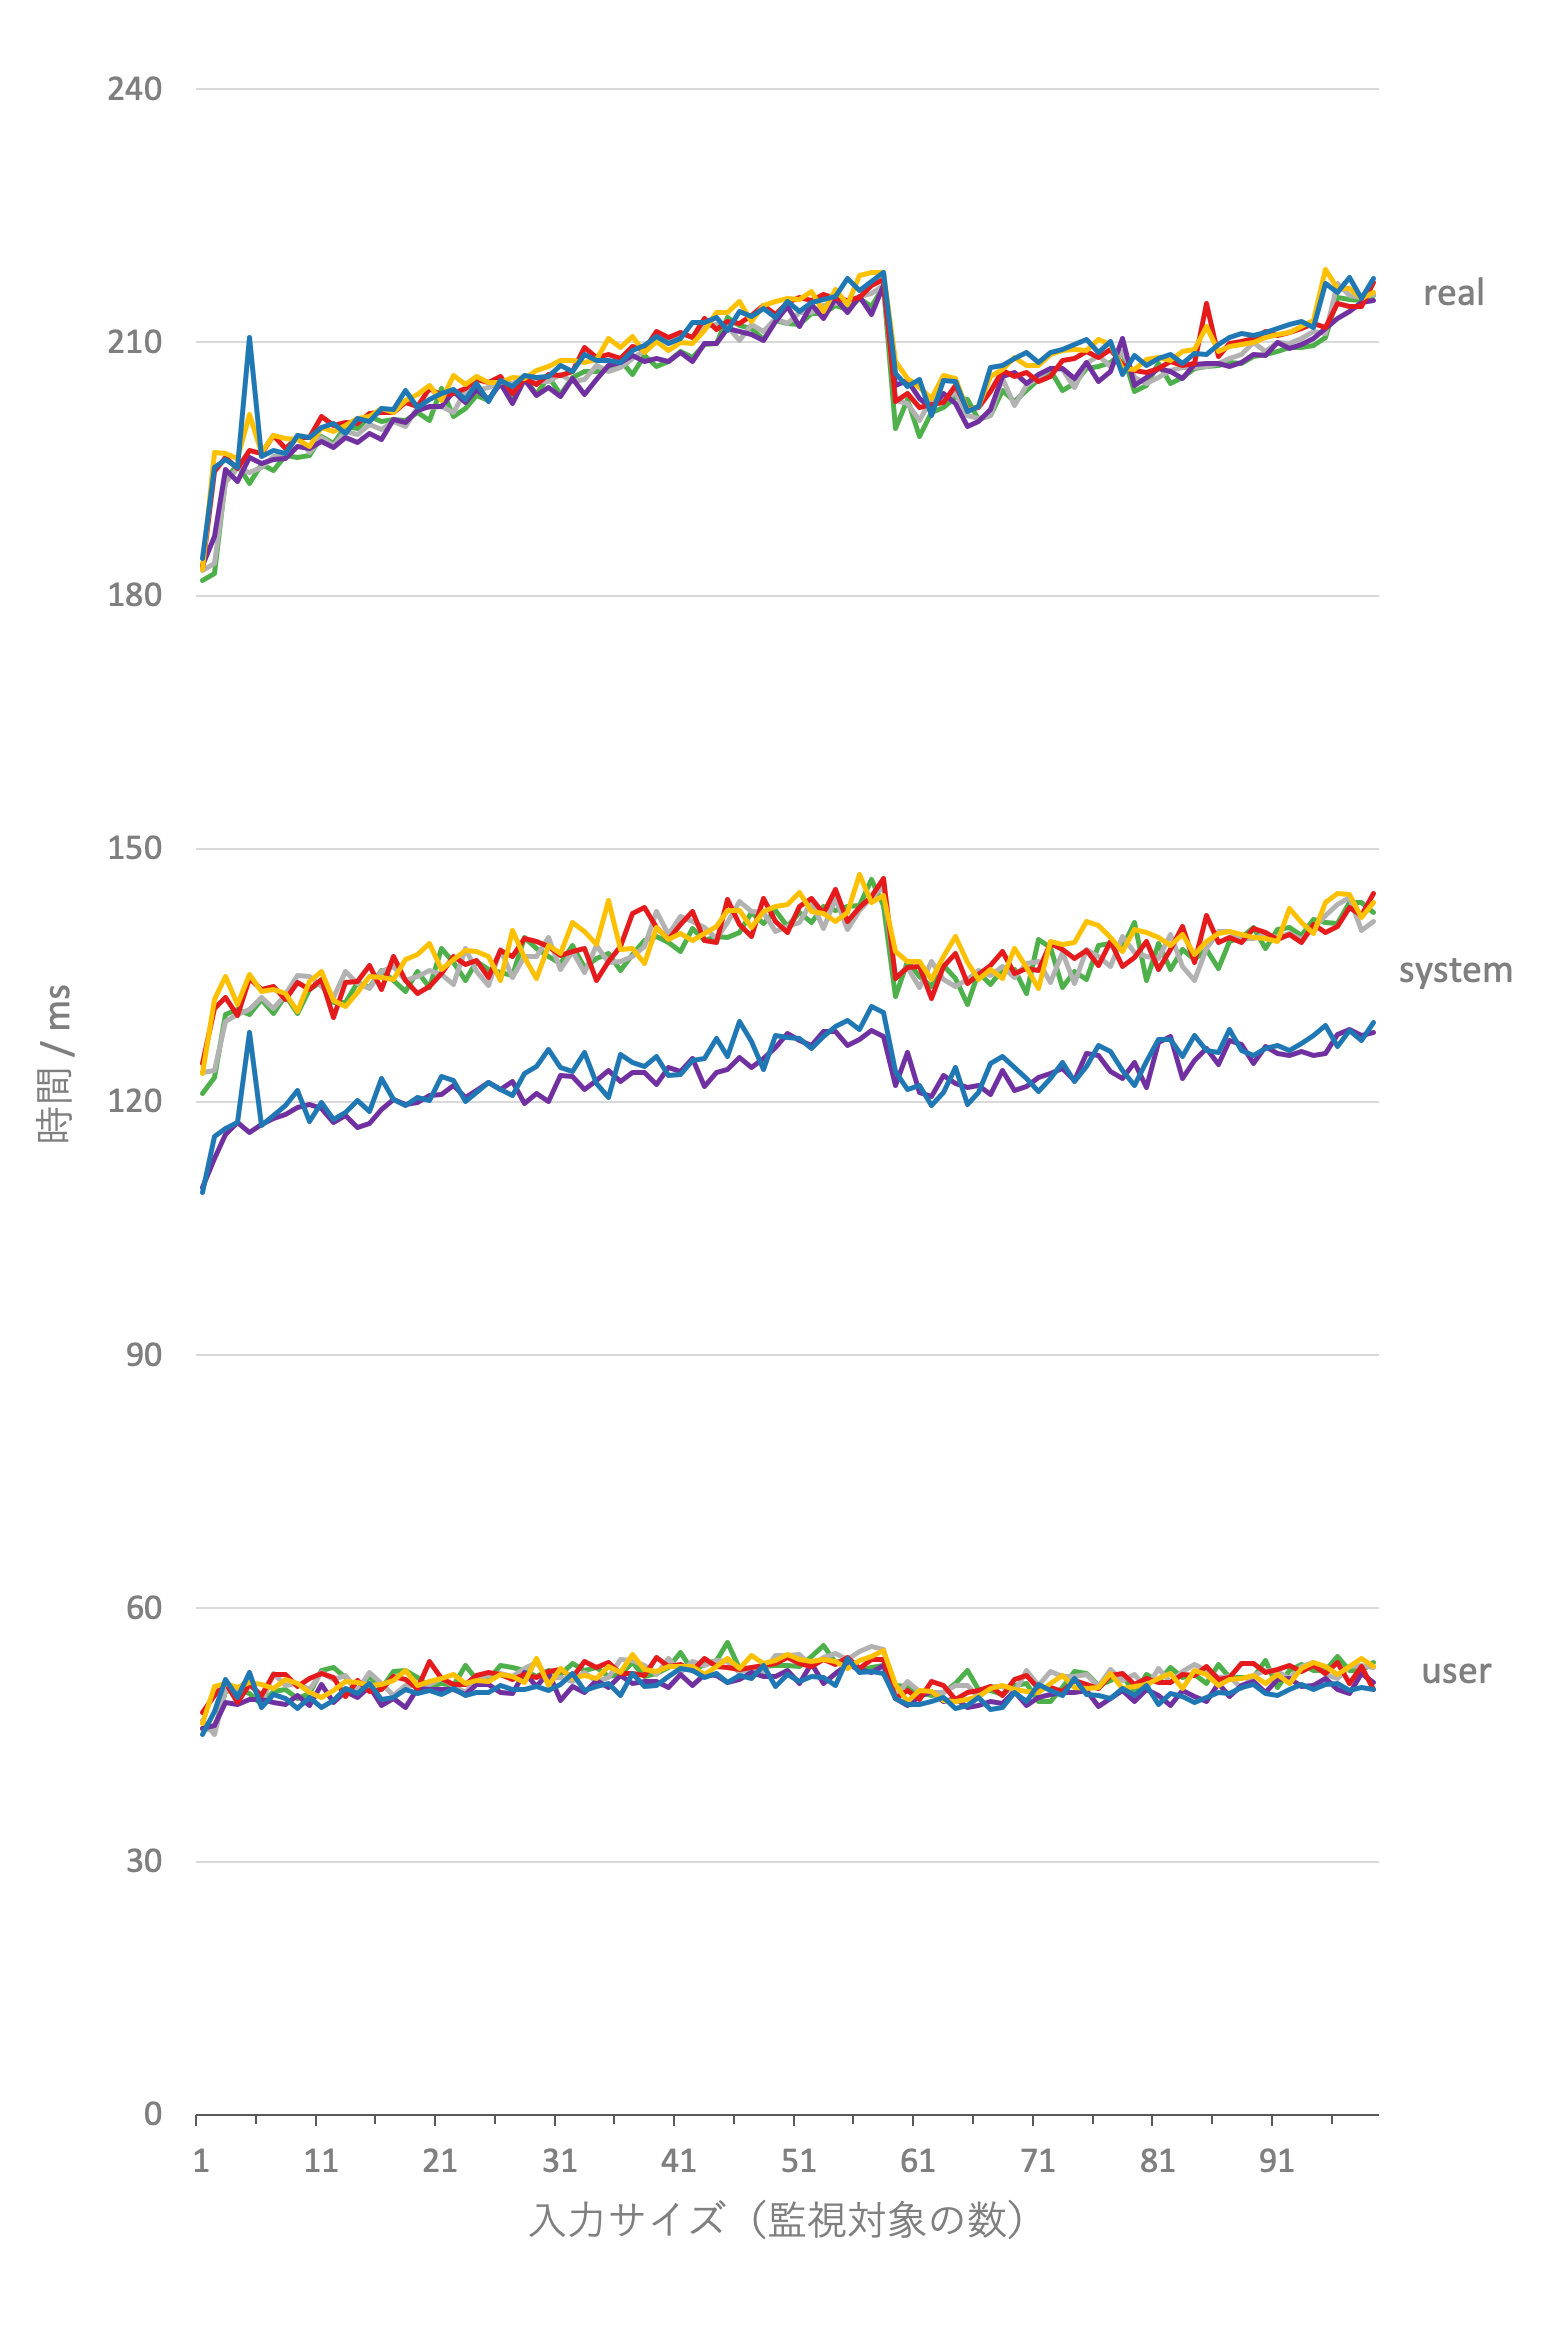

The table this chart was drawn from, first rows:
0_0, , , , 1_0, , , , 1_1, , , , 2_0, , , , 3_0, , , , 3_1, , , 
n, real, user, sys, n, real, user, sys, n, real, user, sys, n, real, user, sys, n, real, user, sys, n, real, user, sys
1, 181.8, 45.79, 121, 1, 182.9, 46.68, 123.5, 1, 183.5, 45.81, 109.8, 1, 183.2, 47.68, 124.6, 1, 183.1, 46.34, 123.4, 1, 184.4, 45.10, 109.3
2, 182.6, 45.70, 122.9, 2, 183.8, 45.09, 123.8, 2, 187, 46.18, 113.3, 2, 194.7, 49.71, 131, 2, 196.9, 50.70, 132.2, 2, 195.2, 47.81, 116
3, 193.8, 50.17, 130.3, 3, 193.4, 50.32, 129.6, 3, 194.9, 48.82, 116.2, 3, 196.4, 51.29, 132.3, 3, 196.8, 51.12, 134.8, 3, 196.2, 51.53, 116.9
4, 195.6, 50.43, 130.9, 4, 195, 50.54, 130.4, 4, 193.5, 48.57, 117.6, 4, 195.1, 48.81, 130.3, 4, 196.3, 50.65, 131.6, 4, 195.2, 49.51, 117.6
5, 193.2, 49.95, 130.3, 5, 194.6, 51.57, 131, 5, 196.4, 49.18, 116.5, 5, 197.2, 51.04, 134.6, 5, 201.4, 51.26, 135.1, 5, 210.5, 52.45, 128.2
6, 195.5, 48.68, 132.1, 6, 195.1, 48.78, 132.4, 6, 195.6, 49.23, 117.3, 6, 196.8, 49.70, 133.3, 6, 197, 51.00, 133.1, 6, 196.5, 48.32, 117.2
7, 194.8, 50.15, 130.5, 7, 196.5, 52.34, 131, 7, 196.1, 48.81, 118.1, 7, 199, 52.14, 133.7, 7, 198.9, 50.53, 133.4, 7, 197.1, 49.76, 118.5
8, 196.6, 50.43, 132.6, 8, 196.6, 50.82, 132.8, 8, 196.3, 48.62, 118.5, 8, 197.4, 52.20, 132.2, 8, 198.6, 51.59, 132.9, 8, 196.8, 49.31, 119.6
9, 196.4, 49.39, 130.4, 9, 199, 51.09, 135, 9, 197.7, 49.71, 119.4, 9, 198.7, 50.75, 134.2, 9, 198.5, 51.10, 130.8, 9, 199, 48.18, 121.3
10, 196.6, 49.93, 133.3, 10, 196.9, 50.46, 134.8, 10, 197.4, 48.46, 119.7, 10, 198.8, 51.67, 133.3, 10, 197.7, 50.10, 134.3, 10, 198.8, 49.40, 117.7
11, 198.8, 52.67, 134.3, 11, 198.8, 52.43, 133.7, 11, 198.2, 51.03, 119.3, 11, 201.2, 52.32, 134.6, 11, 199.9, 49.48, 135.4, 11, 200, 48.23, 120
12, 198, 53.03, 131.8, 12, 197.8, 51.53, 132.3, 12, 197.5, 48.92, 117.6, 12, 200.2, 51.78, 130.1, 12, 199.5, 50.29, 132, 12, 200.4, 49.12, 117.9
13, 200.1, 51.87, 131.8, 13, 199.5, 52.10, 135.4, 13, 198.8, 50.18, 118.5, 13, 200.5, 49.54, 134.2, 13, 200.1, 51.40, 131.3, 13, 199.2, 50.48, 118.8
14, 199.8, 50.23, 134.1, 14, 199.1, 50.25, 134, 14, 198.2, 49.46, 117, 14, 200.3, 51.45, 134.3, 14, 201, 51.20, 133, 14, 201, 49.96, 120.2
15, 201.2, 51.89, 133.6, 15, 200.2, 52.42, 133.4, 15, 199.2, 50.75, 117.5, 15, 201.6, 50.15, 136.2, 15, 201.2, 50.85, 134.8, 15, 200.6, 51.10, 118.9
16, 200.6, 50.56, 135.5, 16, 199.7, 51.07, 135.5, 16, 198.5, 48.50, 119.1, 16, 201.7, 50.40, 133.3, 16, 202.2, 51.03, 134.7, 16, 202.1, 49.21, 122.8
17, 200.8, 52.59, 134.3, 17, 200.6, 49.68, 136.1, 17, 200.9, 49.34, 120.3, 17, 201.7, 51.89, 137.2, 17, 201.7, 51.45, 134.5, 17, 202.1, 49.45, 120.3
18, 200.7, 52.70, 133.1, 18, 200, 50.84, 134.4, 18, 200.5, 48.26, 119.7, 18, 202.9, 51.56, 134.3, 18, 203.1, 52.65, 136.9, 18, 204.2, 50.45, 119.6
19, 201.7, 51.85, 135.5, 19, 202.3, 50.90, 134.8, 19, 201.9, 50.50, 119.9, 19, 202.4, 50.57, 132.9, 19, 203.8, 50.92, 137.5, 19, 202.3, 49.90, 120.5
20, 200.7, 50.75, 133.5, 20, 202.3, 50.95, 135.6, 20, 202.3, 50.46, 120.8, 20, 204.5, 53.67, 133.7, 20, 204.9, 51.37, 138.8, 20, 203.3, 50.34, 120.2
21, 204.5, 51.14, 138.2, 21, 202.4, 51.68, 135.1, 21, 202.4, 50.42, 121, 21, 203.7, 51.68, 135.3, 21, 203.1, 51.70, 135.8, 21, 204, 49.87, 123
22, 201.2, 50.89, 136.5, 22, 201.7, 50.93, 133.9, 22, 204.2, 50.42, 122, 22, 203.9, 50.95, 137.3, 22, 206.1, 52.20, 136.9, 22, 204.4, 50.57, 122.5
23, 202.1, 53.28, 134.3, 23, 204.3, 50.01, 138.2, 23, 202.8, 49.87, 120.5, 23, 204.6, 51.01, 136.3, 23, 205, 51.17, 137.9, 23, 203.2, 49.70, 120.1
24, 203.7, 51.57, 136.7, 24, 204.3, 51.54, 135.5, 24, 204.4, 51.03, 121.4, 24, 205.6, 52.06, 136.8, 24, 206, 51.48, 137.9, 24, 205.1, 50.00, 121.1
25, 203.1, 51.56, 135.7, 25, 204.6, 52.09, 133.8, 25, 203.3, 51.01, 122.3, 25, 205.3, 52.45, 134.8, 25, 205.2, 51.40, 137.3, 25, 203, 50.00, 122.4
26, 205.5, 53.20, 135.3, 26, 205.4, 52.32, 138, 26, 205.2, 50.09, 121.5, 26, 205.9, 52.14, 137.9, 26, 205.2, 52.17, 134.4, 26, 205.5, 50.92, 121.5
27, 203.4, 53.03, 135, 27, 205.1, 51.96, 134.8, 27, 202.8, 49.95, 122.4, 27, 203.9, 51.59, 137.3, 27, 205.8, 51.89, 140.3, 27, 204.8, 50.42, 120.8
28, 205.7, 52.70, 139.5, 28, 205.9, 52.95, 137.2, 28, 205.6, 52.40, 119.8, 28, 205.7, 52.17, 139.4, 28, 205.7, 51.26, 137.1, 28, 206.1, 50.45, 123.4
29, 203.9, 51.92, 138.2, 29, 205.3, 53.57, 137.2, 29, 203.7, 50.73, 121.1, 29, 205, 51.79, 139.1, 29, 206.6, 54.10, 134.7, 29, 205.9, 50.71, 124.2
30, 206, 52.70, 137.3, 30, 205.4, 51.68, 139.5, 30, 204.7, 52.46, 120.1, 30, 206.2, 52.56, 138.5, 30, 207.2, 50.84, 138.5, 30, 205.9, 50.23, 126.3
31, 203.8, 52.14, 136.4, 31, 206.2, 51.79, 135.7, 31, 203.6, 49.06, 123.1, 31, 206.1, 52.78, 137.4, 31, 207.8, 52.95, 137.6, 31, 207.3, 50.95, 124.1
32, 205.9, 53.43, 138.6, 32, 205.3, 51.35, 137.8, 32, 205.7, 50.71, 123, 32, 206.5, 51.87, 137.8, 32, 207.9, 51.73, 141.3, 32, 206.6, 52.31, 123.6
33, 206.6, 52.65, 136, 33, 205.6, 52.45, 135.3, 33, 203.8, 50.07, 121.4, 33, 209.4, 53.76, 138.1, 33, 207.6, 52.04, 140.2, 33, 208.5, 50.23, 125.9
34, 206.5, 53.04, 137, 34, 207.2, 51.34, 138.6, 34, 205.6, 51.43, 122.5, 34, 208.2, 53.01, 134.4, 34, 208, 51.75, 138.7, 34, 207.9, 50.71, 122.2
35, 206.8, 51.93, 137.5, 35, 206.5, 51.87, 136.5, 35, fork:, 207.3, 50.60, 123.7, 35, 208.6, 53.62, 136.7, 35, 210.4, 53.09, 143.8, 35, 207.9, 51.09
36, 207.9, 52.15, 135.6, 36, 207, 54.00, 136.7, 36, 207.6, 52.12, 122.4, 36, 208.1, 52.29, 138.4, 36, 209.4, 52.43, 138, 36, 207.6, 49.64, 125.6
37, 206.2, 53.62, 137.4, 37, 208.1, 53.84, 137.2, 37, 208.4, 51.15, 123.5, 37, 209.5, 52.32, 142.3, 37, 210.7, 54.60, 138.2, 37, 209.1, 52.34, 124.6
38, 208.4, 51.98, 139.1, 38, 209.1, 53.20, 138.4, 38, 207.8, 51.32, 123.5, 38, 209.2, 52.01, 143, 38, 208.8, 52.75, 136.4, 38, 209.7, 50.75, 124.3
39, 207.2, 52.26, 139.6, 39, 210.4, 52.18, 142.5, 39, 208.1, 51.35, 122.1, 39, 211.3, 54.25, 140.7, 39, 210.1, 52.51, 140.7, 39, 210.7, 50.85, 125.4
40, 207.8, 52.98, 138.9, 40, 210.2, 54.04, 139.8, 40, 207.7, 50.65, 124.1, 40, 210.5, 53.15, 139.2, 40, 209, 53.18, 139.2, 40, 209.9, 51.96, 123.1
41, 208.9, 54.79, 137.8, 41, 211.1, 52.43, 142, 41, 208.8, 52.21, 123.6, 41, 211.2, 53.40, 141.1, 41, 210, 53.14, 140, 41, 210.4, 52.95, 123.2
42, 208.2, 52.70, 140.6, 42, 210.6, 53.71, 141.4, 42, 207.7, 50.89, 125.2, 42, 210.6, 52.65, 142.6, 42, 209.9, 53.07, 139.1, 42, 212.3, 52.65, 125
43, 209.8, 53.42, 139.2, 43, 211.8, 53.29, 140.7, 43, 209.8, 52.21, 121.8, 43, 212.8, 54.07, 139.1, 43, 211.5, 52.20, 139.9, 43, 212.4, 51.81, 125.1
44, 209.9, 53.84, 139.6, 44, 212.1, 53.79, 139.3, 44, 209.8, 52.06, 123.5, 44, 211.5, 53.07, 138.9, 44, 213.5, 53.09, 140.8, 44, 212.9, 52.28, 127.6
45, 213, 56.03, 139.5, 45, 211.9, 53.70, 141.2, 45, 211.7, 51.23, 123.9, 45, 212.4, 53.04, 144, 45, 213.6, 54.12, 142.7, 45, 211.4, 51.26, 125.4
46, 212, 52.92, 140.1, 46, 210.3, 52.42, 143.8, 46, 211.3, 51.53, 125.2, 46, 212.2, 52.73, 141.1, 46, 214.8, 52.95, 142.7, 46, 213.7, 52.06, 129.5
47, 211.7, 52.54, 142.5, 47, 212.1, 52.98, 142.6, 47, 210.9, 52.39, 124.1, 47, 213.2, 53.01, 139.6, 47, 212.4, 54.39, 140.6, 47, 213.1, 51.67, 127.1
48, 210.3, 53.10, 141.1, 48, 211.3, 52.56, 142.5, 48, 210.3, 51.89, 125.2, 48, 214.4, 53.28, 144.1, 48, 214.3, 53.54, 142.5, 48, 214, 53.26, 123.8
49, 212.6, 53.29, 142.7, 49, 212.8, 54.45, 140.2, 49, 212.4, 51.89, 126.5, 49, 213.3, 53.46, 141.4, 49, 214.8, 53.82, 143.2, 49, 213, 50.71, 127.9
50, 212.2, 53.25, 140.8, 50, 212.2, 54.45, 140.8, 50, 214.2, 52.67, 128.2, 50, 214.7, 54.14, 140.1, 50, 215.2, 54.50, 143.4, 50, 214.8, 52.15, 127.6
51, 212.1, 53.10, 142.4, 51, 213.5, 54.54, 141.3, 51, 211.9, 51.14, 127.3, 51, 215.3, 53.51, 143.2, 51, 215.1, 53.95, 144.8, 51, 213.6, 51.31, 127.5
52, 213.4, 54.35, 141.2, 52, 213.6, 53.14, 143.8, 52, 214.5, 53.48, 126.6, 52, 214.9, 53.18, 144.1, 52, 216, 53.75, 142.6, 52, 214.8, 51.89, 126.3
53, 213.4, 55.56, 143.2, 53, 214.4, 54.15, 140.5, 53, 212.8, 51.06, 128.4, 53, 215.7, 53.90, 142.3, 53, 213.7, 53.92, 142.4, 53, 215, 51.85, 127.8
54, 214.3, 53.57, 142.6, 54, 214.6, 54.68, 144.1, 54, 215.2, 52.29, 128.3, 54, 215.2, 53.35, 145.2, 54, 216.3, 53.70, 141.3, 54, 215.4, 50.84, 129
55, 213.9, 53.98, 143.2, 55, 214.9, 53.98, 140.5, 55, 213.6, 53.32, 126.7, 55, 215, 54.14, 141.4, 55, 214.5, 52.93, 142.4, 55, 217.5, 54.04, 129.7
56, 215.2, 52.65, 143.3, 56, 215.4, 54.92, 142.7, 56, 215.5, 52.76, 127.5, 56, 215.3, 52.84, 143, 56, 217.9, 53.89, 147, 56, 216.2, 52.46, 128.6
57, 214.2, 53.04, 146.4, 57, 215.8, 55.45, 144.3, 57, 213.3, 52.45, 128.4, 57, 216.7, 53.92, 144.3, 57, 218.3, 54.35, 143.6, 57, 217.2, 52.56, 131.3
58, 216.6, 53.29, 143.3, 58, 216.7, 55.15, 145.6, 58, 216.8, 53.25, 127.8, 58, 217.5, 53.98, 146.5, 58, 218.3, 55.06, 144.4, 58, 218.3, 52.31, 130.6
59, 199.8, 50.90, 132.5, 59, 203.1, 49.62, 134.8, 59, 204.8, 49.34, 122, 59, 203, 49.39, 134.6, 59, 207.8, 50.95, 137.8, 59, 206.4, 49.31, 123.6
... 40 more rows
